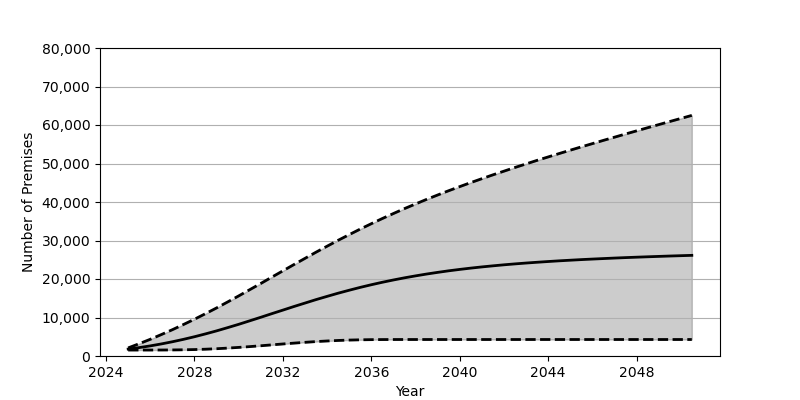

Source data for this figure (header and first rows):
Date, Low, Base, High
2025-01, 1548, 1801, 2106
2025-07, 1548, 2180, 3192
2026-01, 1550, 2626, 4341
2026-07, 1558, 3130, 5558
2027-01, 1576, 3698, 6832
2027-07, 1611, 4318, 8162
2028-01, 1673, 5003, 9550
2028-07, 1766, 5741, 10995
2029-01, 1892, 6529, 12492
2029-07, 2050, 7361, 14028
2030-01, 2235, 8229, 15610
2030-07, 2438, 9133, 17217
2031-01, 2659, 10058, 18841
2031-07, 2892, 10990, 20479
2032-01, 3126, 11919, 22120
2032-07, 3344, 12850, 23748
2033-01, 3554, 13754, 25368
2033-07, 3744, 14643, 26962
2034-01, 3903, 15491, 28524
2034-07, 4035, 16310, 30046
2035-01, 4137, 17085, 31526
2035-07, 4206, 17818, 32966
2036-01, 4250, 18510, 34363
2036-07, 4272, 19151, 35711
2037-01, 4282, 19750, 37015
2037-07, 4284, 20302, 38280
2038-01, 4284, 20812, 39495
2038-07, 4284, 21285, 40675
2039-01, 4284, 21721, 41820
2039-07, 4284, 22124, 42925
2040-01, 4284, 22490, 43998
2040-07, 4284, 22827, 45043
2041-01, 4284, 23138, 46059
2041-07, 4284, 23417, 47049
2042-01, 4284, 23686, 48014
2042-07, 4284, 23923, 48966
2043-01, 4284, 24146, 49897
2043-07, 4284, 24347, 50813
2044-01, 4284, 24540, 51705
2044-07, 4284, 24720, 52589
2045-01, 4284, 24881, 53463
2045-07, 4284, 25037, 54317
2046-01, 4284, 25176, 55167
2046-07, 4284, 25307, 56006
2047-01, 4284, 25438, 56836
2047-07, 4284, 25556, 57663
2048-01, 4284, 25665, 58481
2048-07, 4284, 25769, 59296
2049-01, 4284, 25869, 60101
2049-07, 4284, 25967, 60902
2050-01, 4284, 26056, 61702
2050-07, 4284, 26142, 62494
